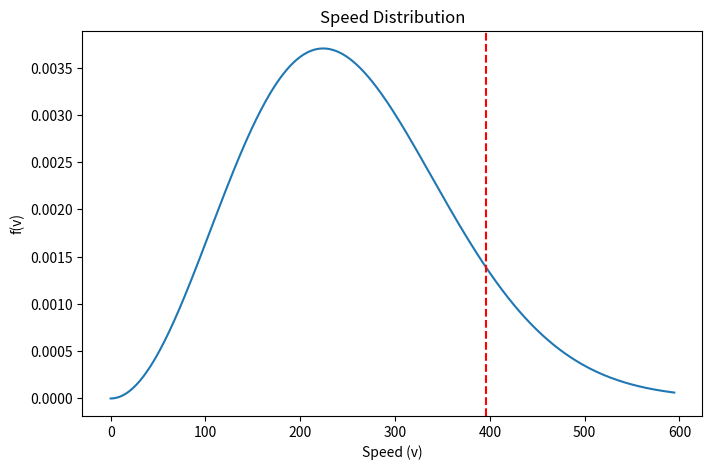

Here is the Python script that generated this plot: (Note: this script raises an exception after producing the figure.)
import numpy as np
from scipy.integrate import quad
from scipy.optimize import root_scalar

# Constants for escape speed
G = 43007.1  # Gravitational constant
M = 137.0    # Mass
R_b = 75.0   # Radius

# Escape speed
v_e = np.sqrt(2 * G * M / R_b)
print(f"Escape speed v_e = {v_e:.4f}")

# Speed distribution function
def f_speed(v, sigma, v_m=0.):
    """Maxwell-Boltzmann speed distribution function."""
    normalization = 4 * np.pi * v**2 / (2 * np.pi * sigma**2)**(3/2)
    return normalization * np.exp(-v**2 / (2 * sigma**2))

# def f_speed(v, sigma, v_m): #?? wrong
#     """Normalized speed distribution derived from isotropic velocity DF."""
#     normalization = (4 * np.pi * v) / ((2 * np.pi * sigma**2)**(3/2) * v_m)
#     exp_factor = np.exp(-(v**2 + v_m**2) / (2 * sigma**2))
#     sinh_factor = np.sinh(v * v_m / sigma**2)
#     return normalization * exp_factor * sinh_factor

# Cumulative distribution function
def CDF(sigma, v_m, v_e):
    """CDF of the speed distribution up to v_e."""
    result, _ = quad(lambda v: f_speed(v, sigma, v_m), 0, v_e)
    return result

# Solve for sigma and v_m
def solve_sigma_and_vm():
    """Find sigma and v_m such that 90% of particles have speed < v_e."""
    target = 0.9 #particles below v_e
    # target = 0.0001 #particles below v_e
    # target = 0.99 #particles below v_e
    # rate_vm = 1.
    rate_vm = 0.
    # rate_vm = 1e2

    # Constraint: v_m = 1.2 * sigma
    def root_function(sigma):
        v_m = rate_vm * sigma
        return CDF(sigma, v_m, v_e) - target

    # Use root_scalar to solve for sigma
    sol = root_scalar(root_function, bracket=[1, 1000], method='brentq')  # Bracket ensures stability
    sigma = sol.root
    v_m = rate_vm * sigma
    return sigma, v_m

# Main execution
if __name__ == "__main__":

    sigma, v_m = solve_sigma_and_vm()
    print(f"Calculated sigma = {sigma:.4f}")
    print(f"Calculated v_m = {v_m:.4f}")

    # Plot the distribution
    import matplotlib.pyplot as plt

    v_values = np.linspace(0, 1.5 * v_e, 500)
    f_values = [f_speed(v, sigma, v_m) for v in v_values]

    plt.figure(figsize=(8, 5))
    plt.plot(v_values, f_values, label=f"Speed DF (sigma={sigma:.4f}, v_m={v_m:.4f})")
    plt.axvline(v_e, color="red", linestyle="--", label=f"Escape Speed (v_e={v_e:.4f})")
    plt.xlabel("Speed (v)")
    plt.ylabel("f(v)")
    plt.title("Speed Distribution")
    plt.savefig("../data/small/Speed_Distribution.png", format="png", bbox_inches='tight')
    plt.legend()
    plt.grid()
    plt.show()
